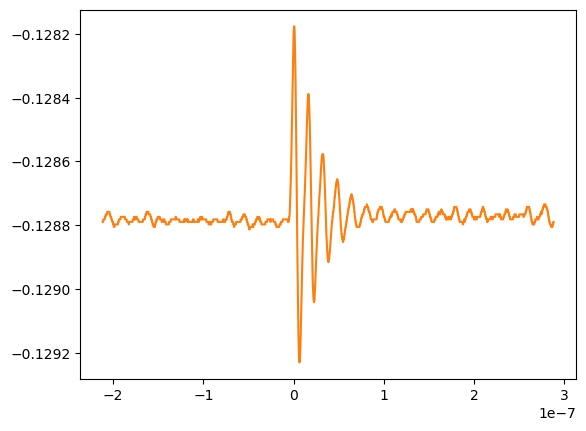

Source data for this figure (header and first rows):
# KEYSIGHT TECHNOLOGIES, MSO-X 3024T, MY58262555, 07.30.2019051434
# time, 1
# 2024-07-16 15:07:03.790765
-2.115999999999999889e-07, -1.287892655189999958e-01
-2.114000000000000004e-07, -1.287892655189999958e-01
-2.111999999999999854e-07, -1.287892655189999958e-01
-2.109999999999999968e-07, -1.287892655189999958e-01
-2.107999999999999818e-07, -1.287814137599999631e-01
-2.105999999999999932e-07, -1.287814137599999631e-01
-2.103999999999999782e-07, -1.287814137599999631e-01
-2.101999999999999896e-07, -1.287814137599999631e-01
-2.100000000000000011e-07, -1.287814137599999631e-01
-2.097999999999999861e-07, -1.287814137599999631e-01
-2.095999999999999975e-07, -1.287814137599999631e-01
-2.093999999999999825e-07, -1.287814137599999631e-01
-2.091999999999999939e-07, -1.287814137599999631e-01
-2.089999999999999789e-07, -1.287735620009999860e-01
-2.087999999999999903e-07, -1.287735620009999860e-01
-2.086000000000000018e-07, -1.287735620009999860e-01
-2.083999999999999868e-07, -1.287735620009999860e-01
-2.081999999999999982e-07, -1.287657102419999533e-01
-2.079999999999999832e-07, -1.287657102419999533e-01
-2.077999999999999946e-07, -1.287657102419999533e-01
-2.075999999999999796e-07, -1.287657102419999533e-01
-2.073999999999999910e-07, -1.287657102419999533e-01
-2.071999999999999760e-07, -1.287657102419999533e-01
-2.069999999999999875e-07, -1.287657102419999533e-01
-2.067999999999999989e-07, -1.287657102419999533e-01
-2.065999999999999839e-07, -1.287578584829999762e-01
-2.063999999999999953e-07, -1.287578584829999762e-01
-2.061999999999999803e-07, -1.287578584829999762e-01
-2.059999999999999917e-07, -1.287578584829999762e-01
-2.057999999999999767e-07, -1.287578584829999762e-01
-2.055999999999999882e-07, -1.287578584829999762e-01
-2.053999999999999996e-07, -1.287578584829999762e-01
-2.051999999999999846e-07, -1.287578584829999762e-01
-2.049999999999999960e-07, -1.287578584829999762e-01
-2.047999999999999810e-07, -1.287578584829999762e-01
-2.045999999999999924e-07, -1.287578584829999762e-01
-2.043999999999999774e-07, -1.287578584829999762e-01
-2.041999999999999889e-07, -1.287578584829999762e-01
-2.040000000000000003e-07, -1.287578584829999762e-01
-2.037999999999999853e-07, -1.287657102419999533e-01
-2.035999999999999967e-07, -1.287657102419999533e-01
-2.033999999999999817e-07, -1.287657102419999533e-01
-2.031999999999999931e-07, -1.287657102419999533e-01
-2.029999999999999781e-07, -1.287735620009999860e-01
-2.027999999999999896e-07, -1.287735620009999860e-01
-2.026000000000000010e-07, -1.287735620009999860e-01
-2.023999999999999860e-07, -1.287735620009999860e-01
-2.021999999999999974e-07, -1.287735620009999860e-01
-2.019999999999999824e-07, -1.287814137599999631e-01
-2.017999999999999938e-07, -1.287814137599999631e-01
-2.015999999999999788e-07, -1.287814137599999631e-01
-2.013999999999999903e-07, -1.287814137599999631e-01
-2.011999999999999752e-07, -1.287814137599999631e-01
-2.009999999999999867e-07, -1.287892655189999958e-01
-2.007999999999999981e-07, -1.287892655189999958e-01
-2.005999999999999831e-07, -1.287892655189999958e-01
-2.003999999999999945e-07, -1.287892655189999958e-01
-2.001999999999999795e-07, -1.287892655189999958e-01
... 2,442 more rows
